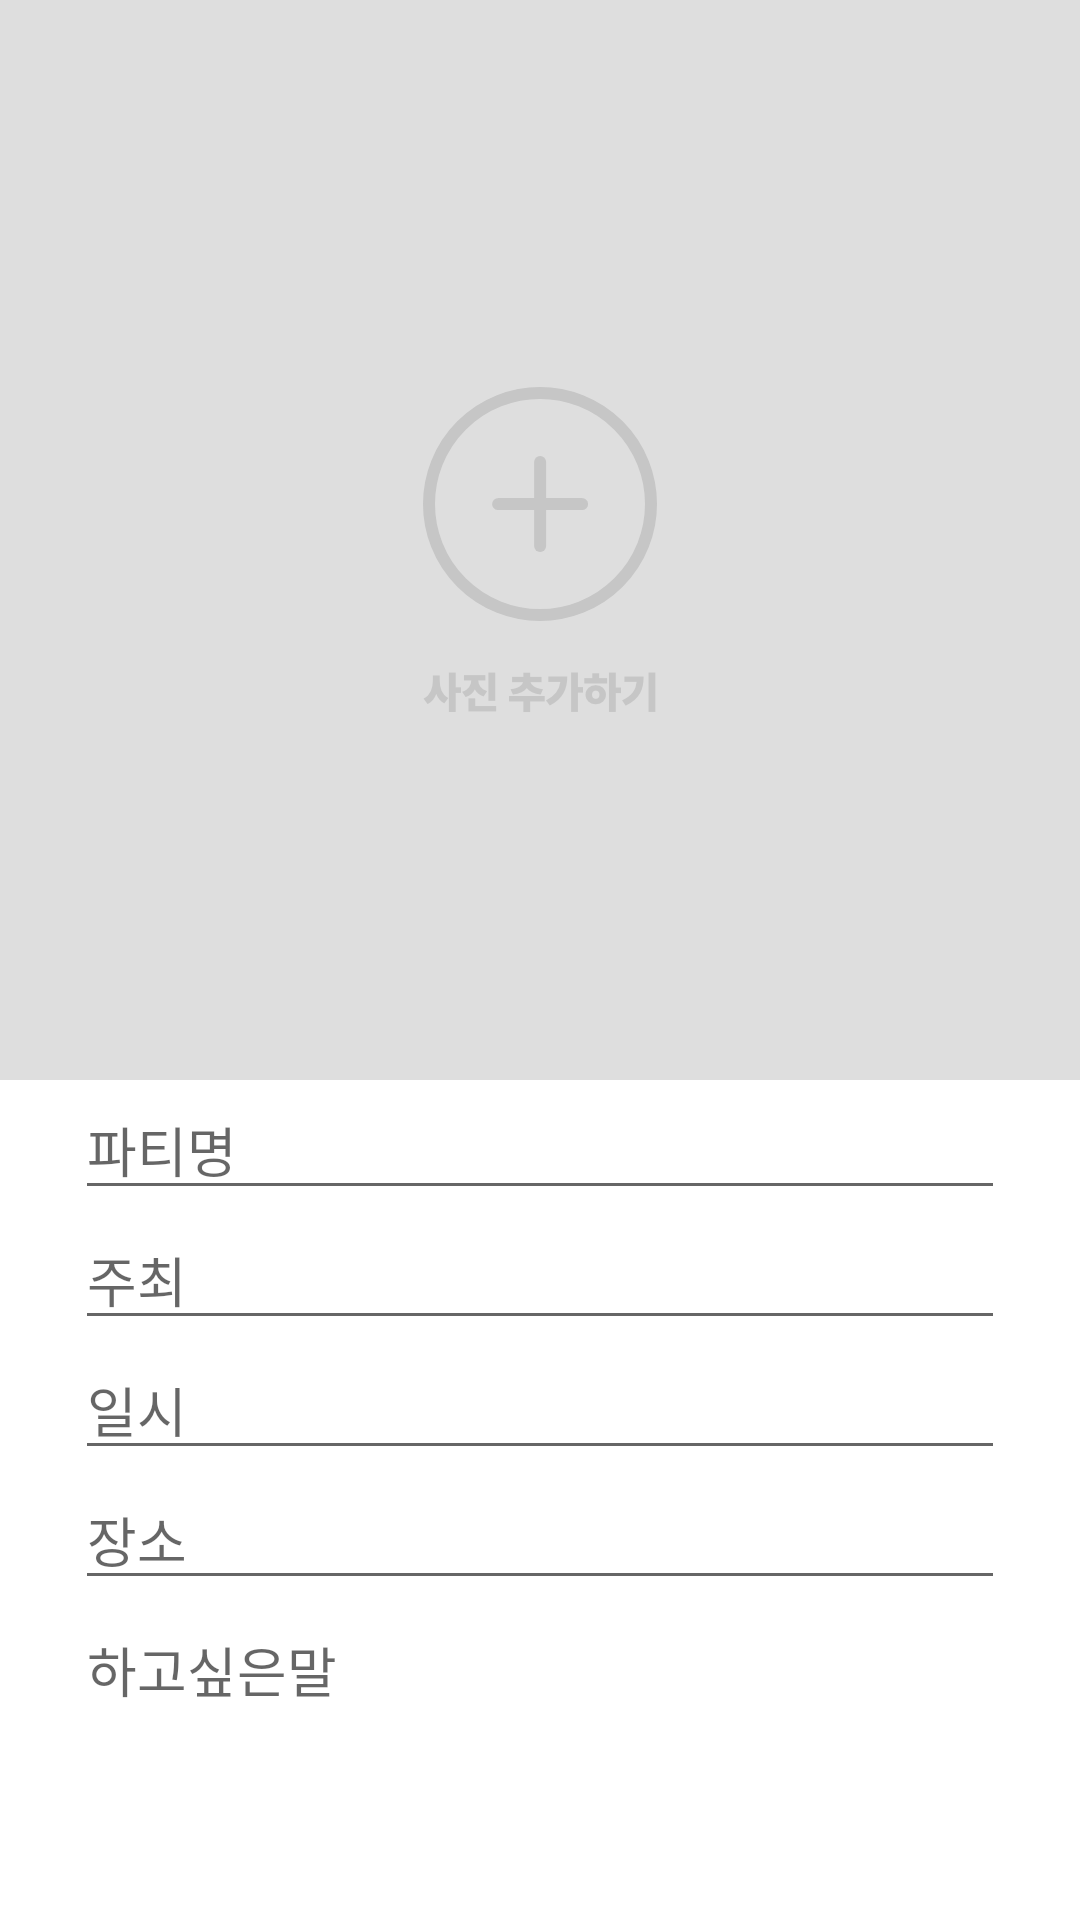

Here is an Android app screen rendered from its layout file. Give the layout XML and the strings, colors and styles it references.
<!-- AndroidManifest.xml: application theme AppTheme -->
<!-- res/layout/fragment_regist.xml -->
<?xml version="1.0" encoding="utf-8"?>
<androidx.core.widget.NestedScrollView xmlns:android="http://schemas.android.com/apk/res/android"
    xmlns:tools="http://schemas.android.com/tools"
    android:layout_width="match_parent"
    android:layout_height="wrap_content">

    <LinearLayout
        android:layout_width="match_parent"
        android:layout_height="wrap_content"
        android:orientation="vertical">

        <ImageView
            android:id="@+id/regist_img"
            android:layout_width="match_parent"
            android:layout_height="wrap_content"
            android:scaleType="centerCrop"
            android:src="@drawable/btn_addphoto"></ImageView>

        <EditText
            android:id="@+id/regist_title"
            android:layout_width="match_parent"
            android:layout_height="wrap_content"
            android:layout_marginLeft="25dp"
            android:layout_marginRight="25dp"
            android:hint="파티명"></EditText>

        <EditText
            android:id="@+id/regist_host"
            android:layout_width="match_parent"
            android:layout_height="wrap_content"
            android:layout_marginLeft="25dp"
            android:layout_marginRight="25dp"
            android:hint="주최"></EditText>

        <EditText
            android:id="@+id/regist_date"
            android:layout_width="match_parent"
            android:layout_height="wrap_content"
            android:layout_marginLeft="25dp"
            android:layout_marginRight="25dp"
            android:hint="일시"></EditText>

        <EditText
            android:id="@+id/regist_place"
            android:layout_width="match_parent"
            android:layout_height="wrap_content"
            android:layout_marginLeft="25dp"
            android:layout_marginRight="25dp"
            android:hint="장소"></EditText>

        <EditText
            android:id="@+id/regist_want"
            android:layout_width="match_parent"
            android:layout_height="260dp"
            android:layout_marginLeft="25dp"
            android:layout_marginRight="25dp"
            android:hint="하고싶은말"
            android:gravity="top"></EditText>
        <EditText
            android:id="@+id/regist_caution"
            android:layout_width="match_parent"
            android:layout_height="260dp"
            android:layout_marginLeft="25dp"
            android:layout_marginRight="25dp"
            android:hint="필독사항"
            android:gravity="top"></EditText>

        <Button
            android:id="@+id/btn_regist"
            android:layout_width="366dp"
            android:layout_height="48dp"
            android:layout_marginLeft="20dp"
            android:background="@color/cardview_shadow_start_color"
            android:text="게시하기"
            android:textColor="@color/cardview_light_background">
        </Button>
    </LinearLayout>
</androidx.core.widget.NestedScrollView>
<!-- resources referenced by this layout -->
<resources>
  <!-- drawable btn_addphoto: png bitmap (drawable-hdpi, 12498 bytes) -->
  <style name="AppTheme" parent="Theme.MaterialComponents.Light.NoActionBar">
          
          <item name="colorPrimary">@color/colorPrimary</item>
          <item name="colorPrimaryDark">@color/colorPrimaryDark</item>
          <item name="colorAccent">@color/colorAccent</item>
          <item name="android:windowDrawsSystemBarBackgrounds">true</item>
          <item name="android:windowTranslucentStatus">false</item>
          <item name="android:windowLightStatusBar">true</item>
          <item name="android:windowContentOverlay">@null</item>
          <item name="android:statusBarColor">@android:color/transparent</item>
      </style>
  <color name="colorPrimary">#625fdb</color>
  <color name="colorPrimaryDark">#00574B</color>
  <color name="colorAccent">#625fdb</color>
</resources>
